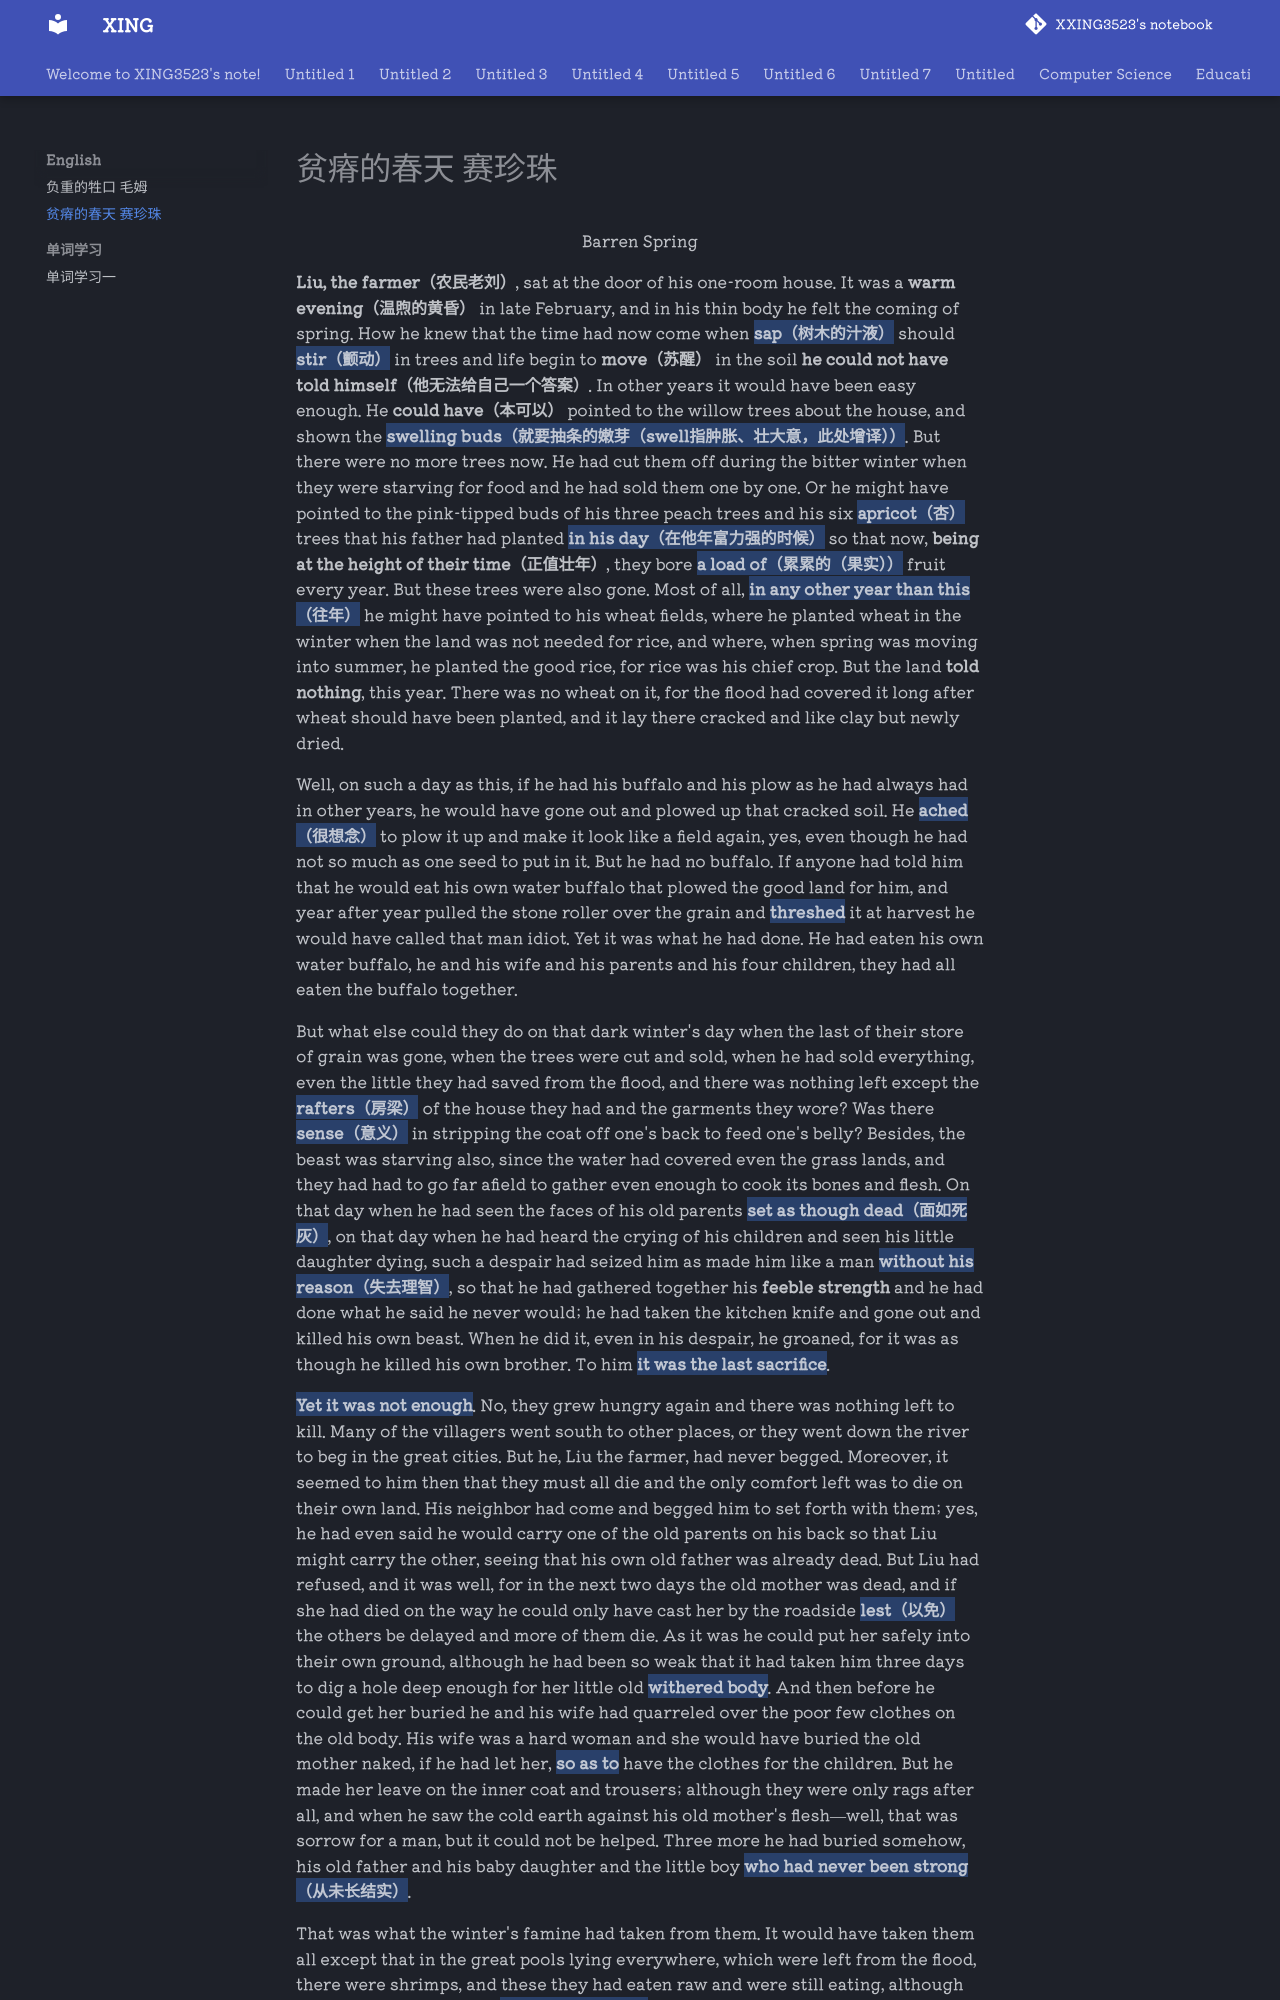

repository: XXING3523/notebook · page: English/贫瘠的春天 赛珍珠.html · generator: mkdocs

<div align="center">
    Barren Spring
</div>

**Liu, the farmer（农民老刘）**, sat at the door of his one-room house. It was a **warm evening（温煦的黄昏）** in late February, and in his thin body he felt the coming of spring. How he knew that the time had now come when **==sap（树木的汁液）==** should **==stir（颤动）==** in trees and life begin to **move（苏醒）** in the soil **he could not have told himself（他无法给自己一个答案）**. In other years it would have been easy enough. He **could have（本可以）** pointed to the willow trees about the house, and shown the **==swelling buds（就要抽条的嫩芽（swell指肿胀、壮大意，此处增译））==**. But there were no more trees now. He had cut them off during the bitter winter when they were starving for food and he had sold them one by one. Or he might have pointed to the pink-tipped buds of his three peach trees and his six **==apricot（杏）==** trees that his father had planted **==in his day（在他年富力强的时候）==** so that now, **being at the height of their time（正值壮年）**, they bore **==a load of（累累的（果实））==** fruit every year. But these trees were also gone. Most of all, **==in any other year than this（往年）==** he might have pointed to his wheat fields, where he planted wheat in the winter when the land was not needed for rice, and where, when spring was moving into summer, he planted the good rice, for rice was his chief crop. But the land **told nothing**, this year. There was no wheat on it, for the flood had covered it long after wheat should have been planted, and it lay there cracked and like clay but newly dried.

Well, on such a day as this, if he had his buffalo and his plow as he had always had in other years, he would have gone out and plowed up that cracked soil. He **==ached（很想念）==** to plow it up and make it look like a field again, yes, even though he had not so much as one seed to put in it. But he had no buffalo. If anyone had told him that he would eat his own water buffalo that plowed the good land for him, and year after year pulled the stone roller over the grain and **==threshed==** it at harvest he would have called that man idiot. Yet it was what he had done. He had eaten his own water buffalo, he and his wife and his parents and his four children, they had all eaten the buffalo together.

But what else could they do on that dark winter's day when the last of their store of grain was gone, when the trees were cut and sold, when he had sold everything, even the little they had saved from the flood, and there was nothing left except the **==rafters（房梁）==** of the house they had and the garments they wore? Was there **==sense（意义）==** in stripping the coat off one's back to feed one's belly? Besides, the beast was starving also, since the water had covered even the grass lands, and they had had to go far afield to gather even enough to cook its bones and flesh. On that day when he had seen the faces of his old parents **==set as though dead（面如死灰）==**, on that day when he had heard the crying of his children and seen his little daughter dying, such a despair had seized him as made him like a man **==without his reason（失去理智）==**, so that he had gathered together his **feeble strength** and he had done what he said he never would; he had taken the kitchen knife and gone out and killed his own beast. When he did it, even in his despair, he groaned, for it was as though he killed his own brother. To him **==it was the last sacrifice==**.

**==Yet it was not enough==**. No, they grew hungry again and there was nothing left to kill. Many of the villagers went south to other places, or they went down the river to beg in the great cities. But he, Liu the farmer, had never begged. Moreover, it seemed to him then that they must all die and the only comfort left was to die on their own land. His neighbor had come and begged him to set forth with them; yes, he had even said he would carry one of the old parents on his back so that Liu might carry the other, seeing that his own old father was already dead. But Liu had refused, and it was well, for in the next two days the old mother was dead, and if she had died on the way he could only have cast her by the roadside **==lest（以免）==** the others be delayed and more of them die. As it was he could put her safely into their own ground, although he had been so weak that it had taken him three days to dig a hole deep enough for her little old **==withered body==**. And then before he could get her buried he and his wife had quarreled over the poor few clothes on the old body. His wife was a hard woman and she would have buried the old mother naked, if he had let her, **==so as to==** have the clothes for the children. But he made her leave on the inner coat and trousers; although they were only rags after all, and when he saw the cold earth against his old mother's flesh—well, that was sorrow for a man, but it could not be helped. Three more he had buried somehow, his old father and his baby daughter and the little boy **==who had never been strong（从未长结实）==**.
